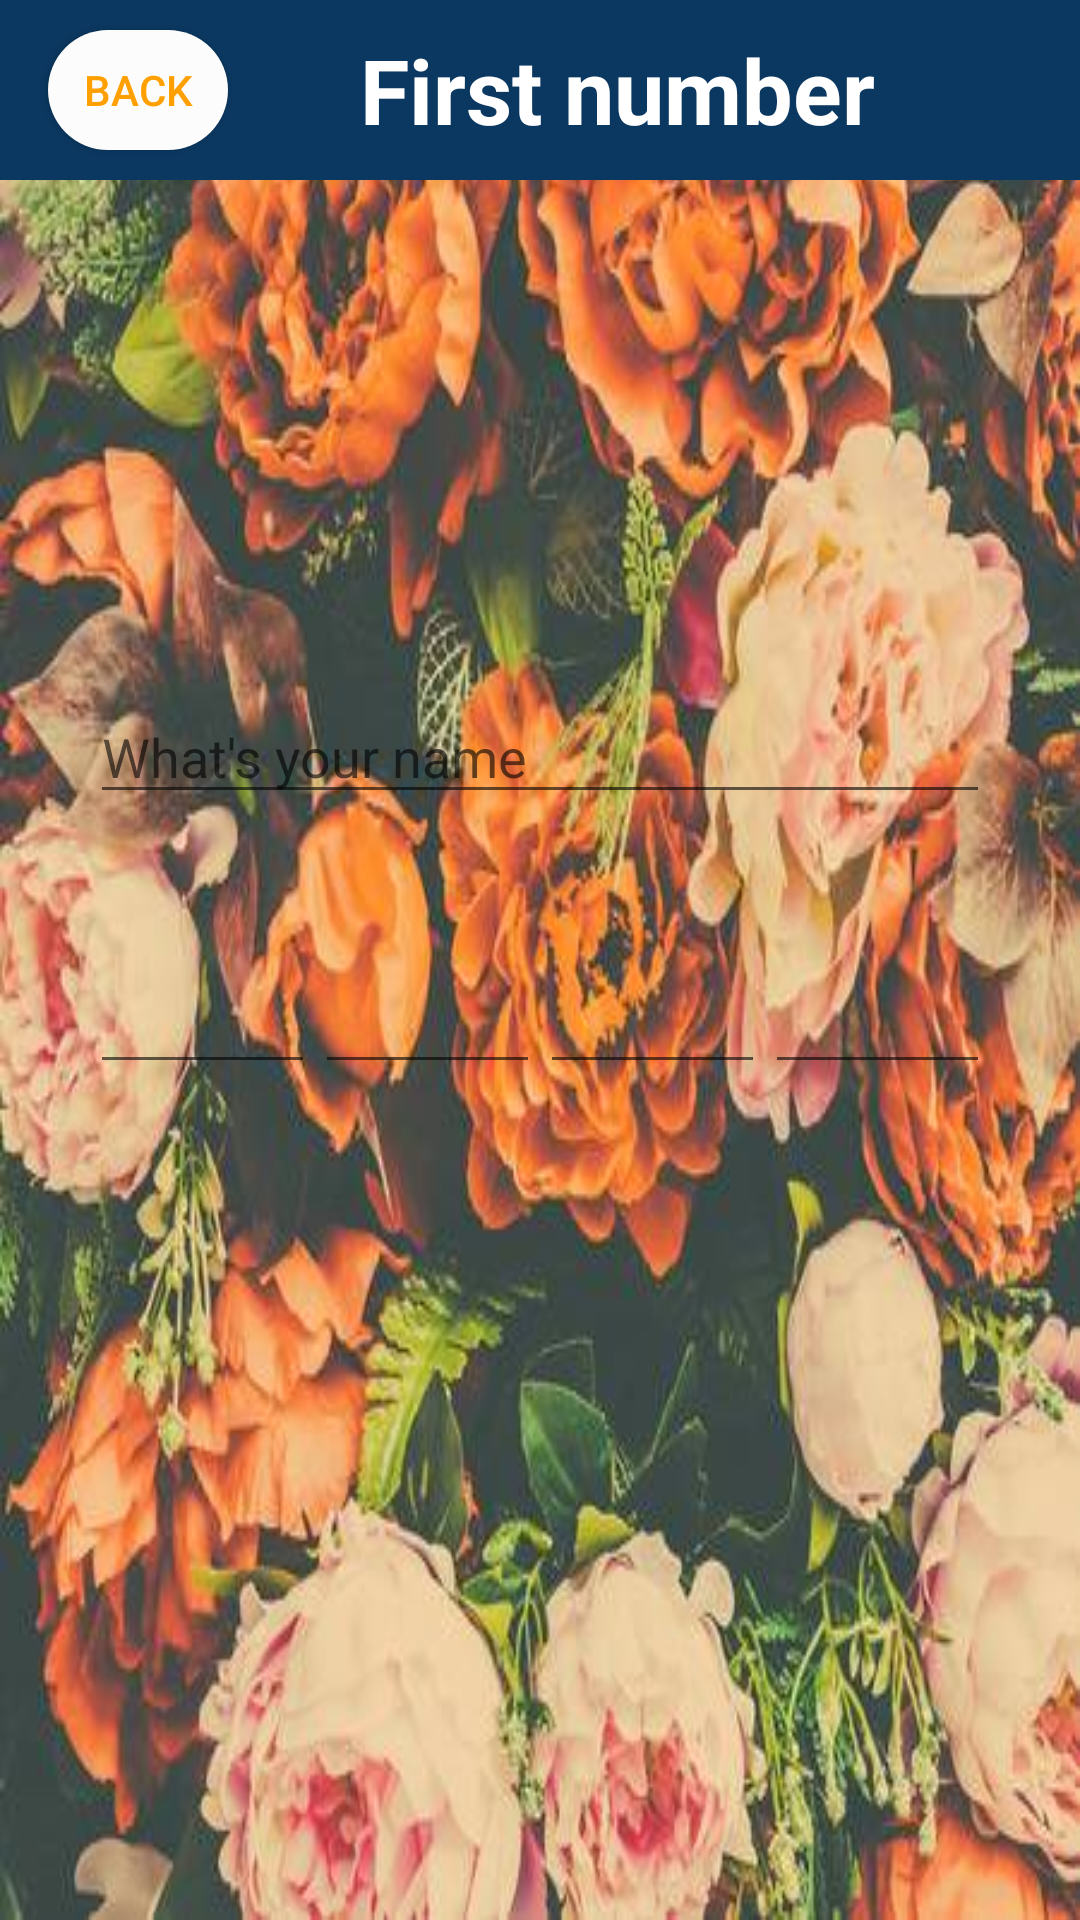

Android layout source for this screen:
<!-- AndroidManifest.xml: application theme AppTheme -->
<!-- res/layout/activity_number1.xml -->
<?xml version="1.0" encoding="utf-8"?>
<android.support.constraint.ConstraintLayout xmlns:android="http://schemas.android.com/apk/res/android"
    xmlns:app="http://schemas.android.com/apk/res-auto"
    xmlns:tools="http://schemas.android.com/tools"
    android:layout_width="match_parent"
    android:layout_height="match_parent"
    android:background="@drawable/bglast"

    tools:context=".number1">
    <LinearLayout
        android:layout_width="match_parent"
        android:layout_height="match_parent"
        android:orientation="vertical">

        <android.support.v7.widget.Toolbar
            android:layout_width="match_parent"
            android:layout_height="60dp"
            android:background="#0B3861">
            <Button
                android:id="@+id/backp1"
                android:layout_width="60dp"
                android:layout_height="40dp"
                android:text="Back"
                android:textColor="@color/colorPrimaryDark"
                android:background="@drawable/round"/>
            <TextView
                android:gravity="center"
                android:layout_width="wrap_content"
                android:layout_height="match_parent"
                android:text="First number"
                android:textSize="30dp"
                android:textStyle="bold"
                android:textColor="#fff"
                android:layout_marginLeft="60dp"/>

        </android.support.v7.widget.Toolbar>


        <EditText
            android:layout_marginTop="170dp"
            android:id="@+id/name1"
            android:layout_width="300dp"
            android:layout_gravity="center"
            android:textColor="#fff"
            android:layout_height="wrap_content"
            android:ems="10"
            android:inputType="textPersonName"
            android:hint="What's your name"
            />

        <LinearLayout
            android:layout_marginBottom="15dp"
            android:layout_gravity="center"
            android:layout_width="300dp"
            android:layout_height="90dp"
            android:orientation="horizontal">


            <EditText
                android:textColor="#fff"
                android:id="@+id/p1n1"
                android:layout_width="wrap_content"
                android:layout_height="wrap_content"
                android:layout_gravity="bottom"
                android:layout_weight="1"
                android:ems="10"
                android:inputType="numberPassword"
                android:maxLength="1" />

            <EditText
                android:textColor="#fff"
                android:id="@+id/p1n2"
                android:layout_width="wrap_content"
                android:layout_height="wrap_content"
                android:layout_gravity="bottom"
                android:layout_weight="1"
                android:ems="10"
                android:inputType="numberPassword"
                android:maxLength="1" />

            <EditText
                android:id="@+id/p1n3"
                android:textColor="#fff"
                android:layout_width="wrap_content"
                android:layout_height="wrap_content"
                android:layout_gravity="bottom"
                android:layout_weight="1"
                android:ems="10"
                android:inputType="numberPassword"
                android:maxLength="1" />

            <EditText
                android:id="@+id/p1n4"
                android:layout_width="wrap_content"
                android:textColor="#fff"
                android:layout_height="wrap_content"
                android:layout_gravity="bottom"
                android:layout_weight="1"
                android:ems="10"
                android:inputType="numberPassword"
                android:maxLength="1" />
        </LinearLayout>

        <ImageView
            android:layout_marginTop="20dp"
            android:id="@+id/valid1"
            android:layout_width="100dp"
            android:layout_height="100dp"
            android:layout_gravity="center"
            android:src="@drawable/sent"
            android:padding="15dp"
            android:background="@drawable/cerclepink"/>


    </LinearLayout>

</android.support.constraint.ConstraintLayout>
<!-- resources referenced by this layout -->
<resources>
  <color name="colorPrimaryDark">#FFA000</color>
  <!-- drawable bglast: jpg bitmap (drawable, 52084 bytes) -->
  <!-- drawable round (drawable) -->
  <?xml version="1.0" encoding="utf-8"?>
  <shape  android:shape="rectangle" xmlns:android="http://schemas.android.com/apk/res/android">
  
  <solid android:color="@color/backgroundcolor"></solid>
      <corners android:radius="50dp"/>
  </shape>
  <style name="AppTheme" parent="Theme.AppCompat.Light.NoActionBar">
          
          <item name="colorPrimary">@color/colorPrimary</item>
          <item name="colorPrimaryDark">@color/colorPrimaryDark</item>
          <item name="colorAccent">@color/colorAccent</item>
          <item name="android:windowNoTitle">true</item>
          <item name="android:windowActionBar">false</item>
          <item name="android:windowFullscreen">true</item>
          <item name="android:windowContentOverlay">@null</item>
      </style>
  <color name="backgroundcolor">#fcfcfc</color>
  <color name="colorPrimary">#FFC107</color>
  <color name="colorAccent">#FF4081</color>
</resources>
